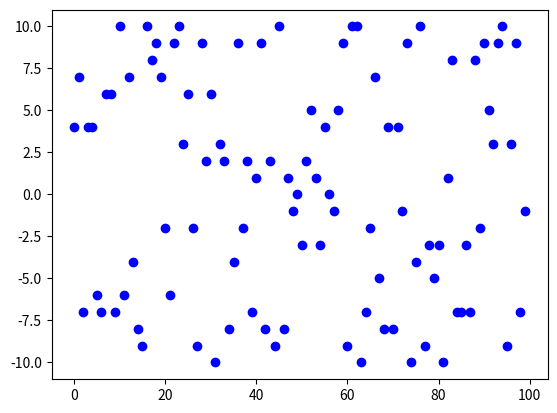

Write the Python code that produced this figure.
import random
import matplotlib.pyplot as plt

n=100

a=[random.randint(-10,10) for i in range(n)]
print('a=',a)

plt.plot(a,'bo')
plt.show()

